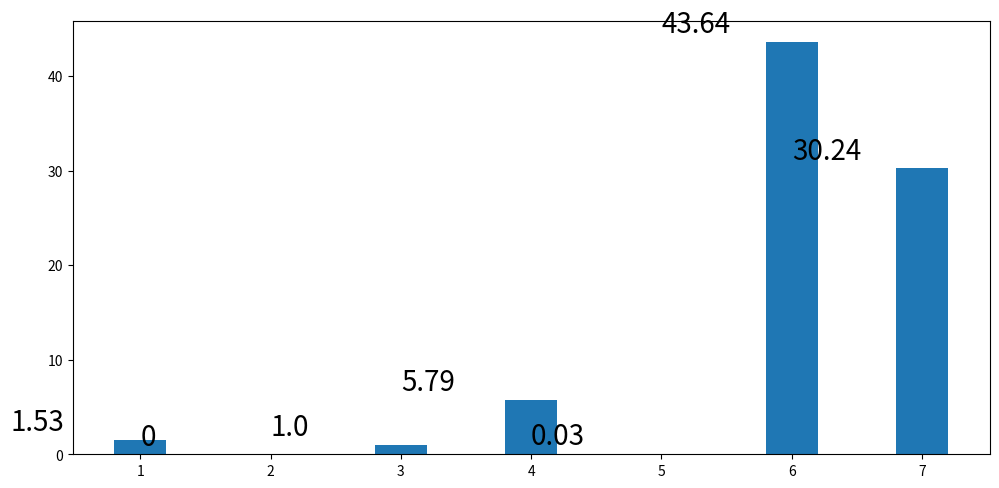

Write the Python code that produced this figure.
#https://stackoverflow.com/questions/30228069/how-to-display-the-value-of-the-bar-on-each-bar-with-pyplot-barh

import matplotlib.pyplot as plt
import numpy as np
N = 5
menMeans = (20.0, 35.115, 30, 35, 27)
ind = np.arange(N)

y = [1.53, 0, 1.0, 5.79, 0.03, 43.64, 30.24]
x = ['RRC','SDAP','PDCP','RLC','MAC','PHY','NG']
xarr=[1,2,3,4,5,6,7]

#Creating a figure with some fig size
fig, ax = plt.subplots(figsize = (10,5))
ax.bar(xarr,y,width=0.4)
#Now the trick is here.
#plt.text() , you need to give (x,y) location , where you want to put the numbers,
#So here index will give you x pos and data+1 will provide a little gap in y axis.
for index,data in enumerate(y):
    plt.text(x=index , y =data+1 , s=f"{data}" , fontdict=dict(fontsize=20))
plt.tight_layout()
plt.show()
